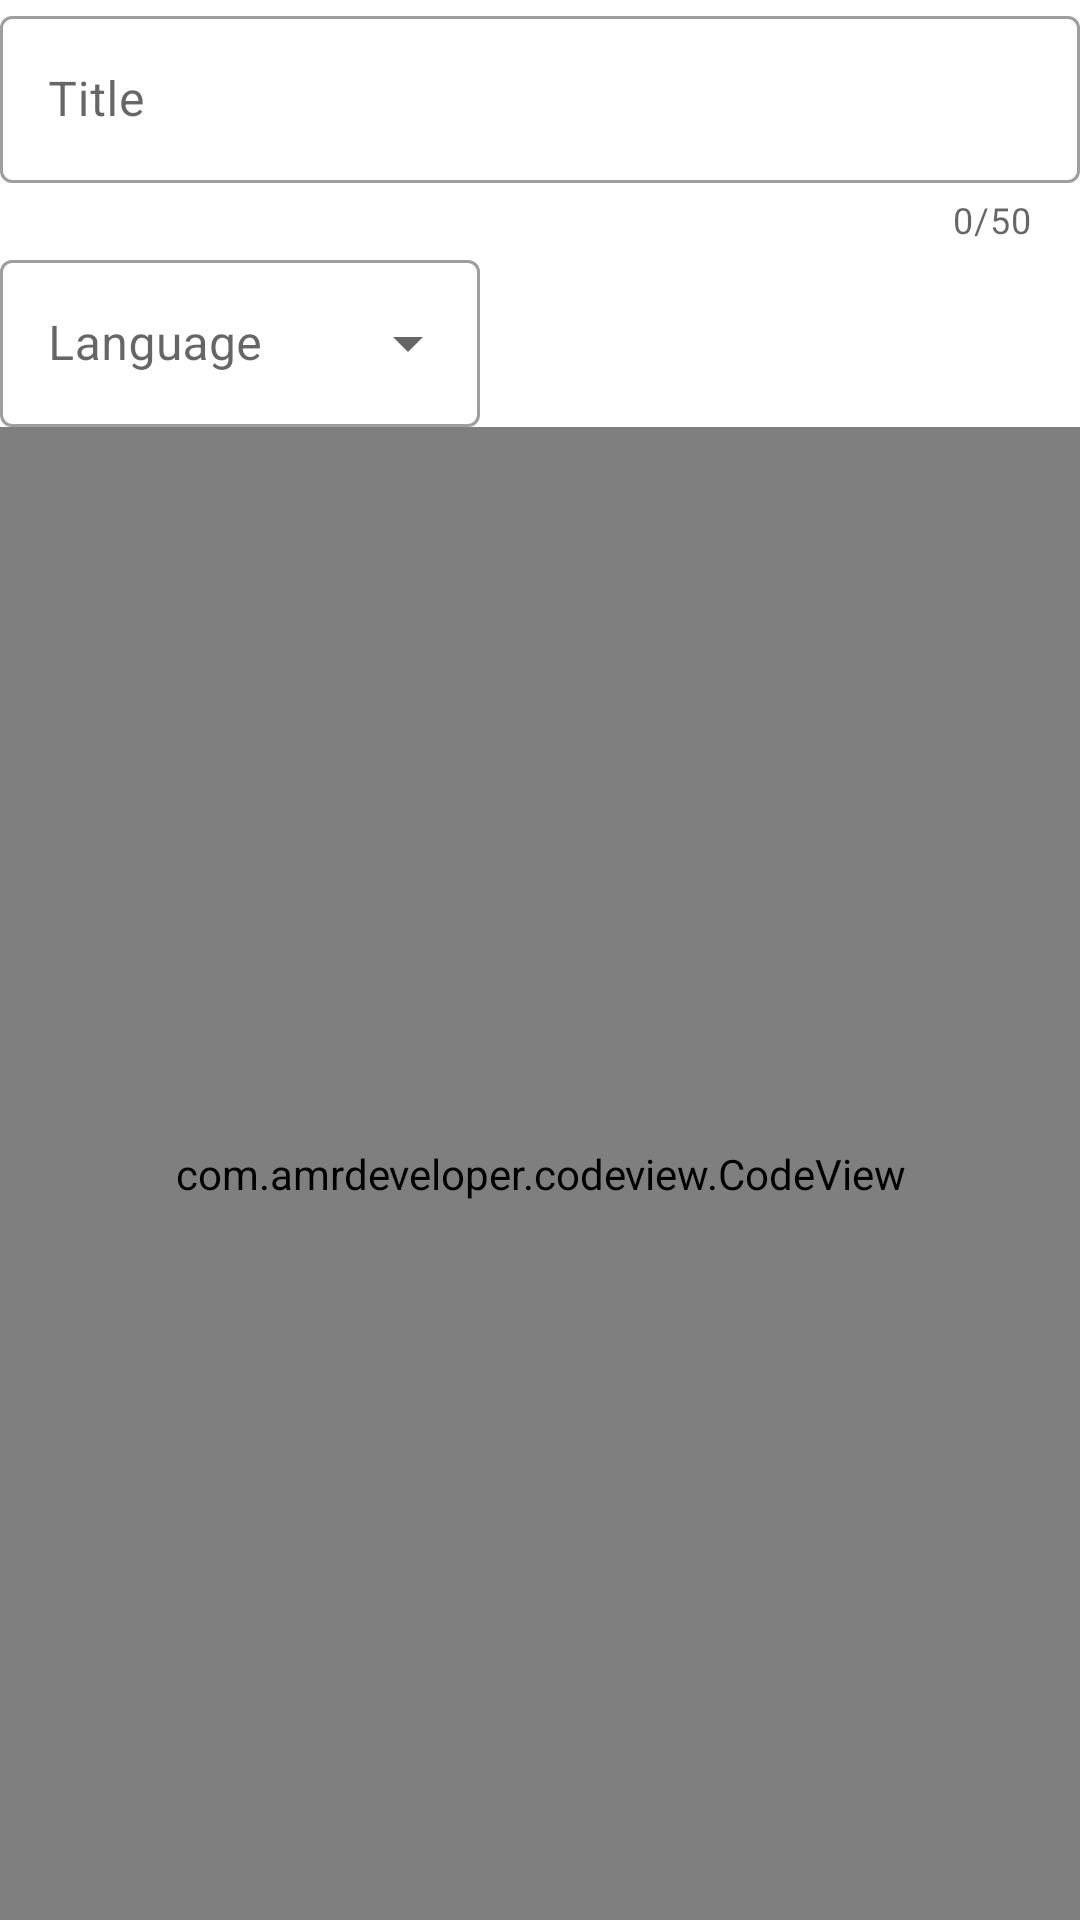

Write the Android layout XML for this screen, with the resource values it uses.
<!-- AndroidManifest.xml: application theme Theme.SnippetStore -->
<!-- res/layout/fragment_snippet.xml -->
<?xml version="1.0" encoding="utf-8"?>
<androidx.constraintlayout.widget.ConstraintLayout xmlns:android="http://schemas.android.com/apk/res/android"
                                                   xmlns:app="http://schemas.android.com/apk/res-auto"
                                                   xmlns:tools="http://schemas.android.com/tools"
                                                   android:layout_width="match_parent"
                                                   android:layout_height="match_parent"
                                                   android:layout_margin="8dp"
                                                   tools:context=".ui.fragments.SnippetFragment">

    <com.google.android.material.textfield.TextInputLayout
        android:id="@+id/tilTitleContainer"
        style="@style/Widget.MaterialComponents.TextInputLayout.OutlinedBox"
        android:layout_width="match_parent"
        android:layout_height="wrap_content"
        android:hint="@string/snippet_title_hint"
        app:counterEnabled="true"
        app:counterMaxLength="50"
        app:layout_constraintBottom_toTopOf="@+id/tilLanguageContainer"
        app:layout_constraintEnd_toEndOf="parent"
        app:layout_constraintStart_toStartOf="parent"
        app:layout_constraintTop_toTopOf="parent">

        <com.google.android.material.textfield.TextInputEditText
            android:id="@+id/etTitle"
            android:layout_width="match_parent"
            android:layout_height="wrap_content"
            android:inputType="textShortMessage"
            android:maxLength="50" />
    </com.google.android.material.textfield.TextInputLayout>

    <com.google.android.material.textfield.TextInputLayout
        android:id="@+id/tilLanguageContainer"
        style="@style/Widget.MaterialComponents.TextInputLayout.OutlinedBox.ExposedDropdownMenu"
        android:layout_width="160dp"
        android:layout_height="wrap_content"
        android:hint="@string/snippet_language_hint"
        app:layout_constraintBottom_toTopOf="@+id/cvCodeContent"
        app:layout_constraintStart_toStartOf="parent"
        app:layout_constraintTop_toBottomOf="@+id/tilTitleContainer">

        <AutoCompleteTextView
            android:id="@+id/tvLanguageList"
            android:layout_width="match_parent"
            android:layout_height="wrap_content"
            android:inputType="none" />
    </com.google.android.material.textfield.TextInputLayout>

    <TextView
        android:id="@+id/tvDate"
        android:layout_width="80dp"
        android:layout_height="wrap_content"
        android:gravity="center"
        app:layout_constraintBottom_toTopOf="@+id/cvCodeContent"
        app:layout_constraintEnd_toEndOf="parent"
        app:layout_constraintTop_toBottomOf="@+id/tilTitleContainer"
        tools:text="01/01/2021" />

    <com.amrdeveloper.codeview.CodeView
        android:id="@+id/cvCodeContent"
        android:layout_width="match_parent"
        android:layout_height="0dp"
        app:layout_constraintBottom_toBottomOf="parent"
        app:layout_constraintEnd_toEndOf="parent"
        app:layout_constraintStart_toStartOf="parent"
        app:layout_constraintTop_toBottomOf="@+id/tilLanguageContainer" />

</androidx.constraintlayout.widget.ConstraintLayout>
<!-- resources referenced by this layout -->
<resources>
  <string name="snippet_language_hint">Language</string>
  <string name="snippet_title_hint">Title</string>
  <style name="Theme.SnippetStore" parent="Theme.MaterialComponents.DayNight.DarkActionBar">
          
          <item name="colorPrimary">@color/purple_500</item>
          <item name="colorPrimaryVariant">@color/purple_700</item>
          <item name="colorOnPrimary">@color/white</item>
          
          <item name="colorSecondary">@color/teal_200</item>
          <item name="colorSecondaryVariant">@color/teal_700</item>
          <item name="colorOnSecondary">@color/black</item>
          
          <item name="android:statusBarColor" tools:targetApi="l">?attr/colorPrimaryVariant</item>
          
      </style>
  <!-- not gathered from this repository: default colours our renderer supplied (Android Studio template values) -->
  <color name="purple_500">#FF6200EE</color>
  <color name="purple_700">#FF3700B3</color>
  <color name="teal_200">#FF03DAC5</color>
  <color name="teal_700">#FF018786</color>
  <color name="black">#FF000000</color>
  <color name="white">#FFFFFFFF</color>
</resources>
